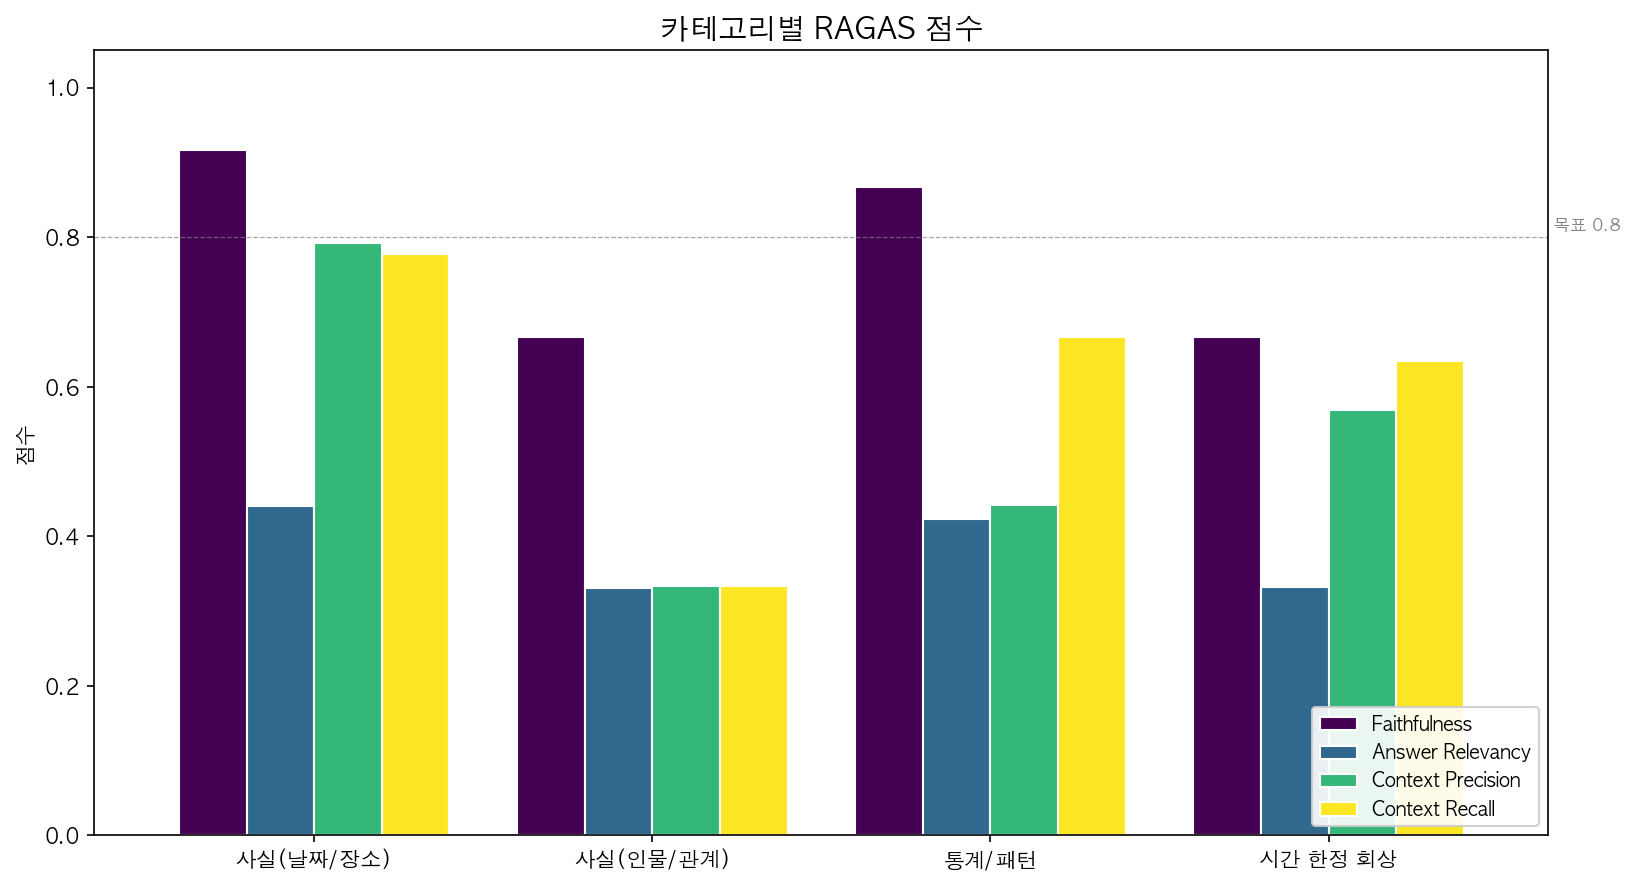

The table this chart was drawn from, first rows:
category, faithfulness, answer_relevancy, context_precision, context_recall
fact_date_place, 0.917, 0.44, 0.792, 0.778
fact_person, 0.667, 0.331, 0.333, 0.333
stat_pattern, 0.867, 0.423, 0.442, 0.667
time_recall, 0.667, 0.332, 0.569, 0.635
